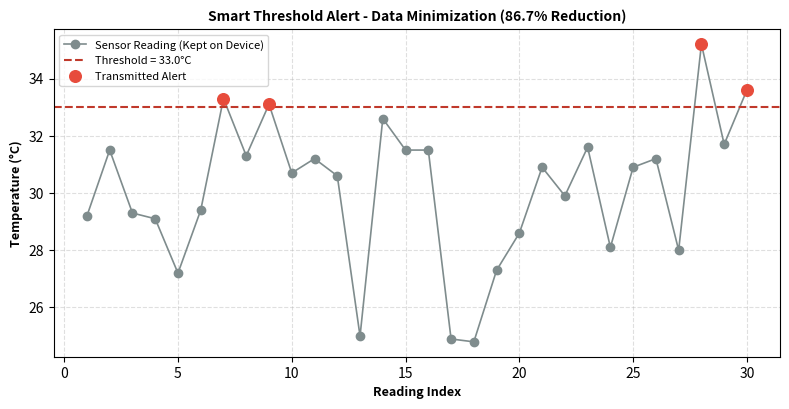

Generate this figure with matplotlib:
# Practical 10: Data Minimization Using Smart Threshold Alert (Privacy-by-Design)
import random
import matplotlib.pyplot as plt

random.seed(7)
THRESHOLD = 33.0  # Celsius
readings = [round(random.gauss(30, 3), 1) for _ in range(30)]
sent = []

for i, value in enumerate(readings, 1):
    if value > THRESHOLD:
        sent.append((i, value))

total = len(readings)
reduction = 100 * (total - len(sent)) / total

plt.figure(figsize=(8, 4.2), dpi=150)
plt.plot(range(1, total + 1), readings, "o-", color="#7f8c8d", lw=1.2, label="Sensor Reading (Kept on Device)")
plt.axhline(THRESHOLD, color="#c0392b", linestyle="--", lw=1.5, label=f"Threshold = {THRESHOLD}°C")
if sent:
    plt.scatter([s[0] for s in sent], [s[1] for s in sent], color="#e74c3c", s=70, zorder=5, label="Transmitted Alert")
plt.xlabel("Reading Index", fontsize=9, weight='bold')
plt.ylabel("Temperature (°C)", fontsize=9, weight='bold')
plt.title(f"Smart Threshold Alert - Data Minimization ({reduction:.1f}% Reduction)", fontsize=10, weight='bold')
plt.legend(fontsize=8)
plt.grid(True, linestyle="--", alpha=0.4)
plt.tight_layout()
plt.savefig(r"d:\College Practicals\Internet_Of_Things\Practical_10\Output\Practical_10_Plot.png", facecolor="white")
plt.close()
print("Practical 10 script executed and plot saved.")
